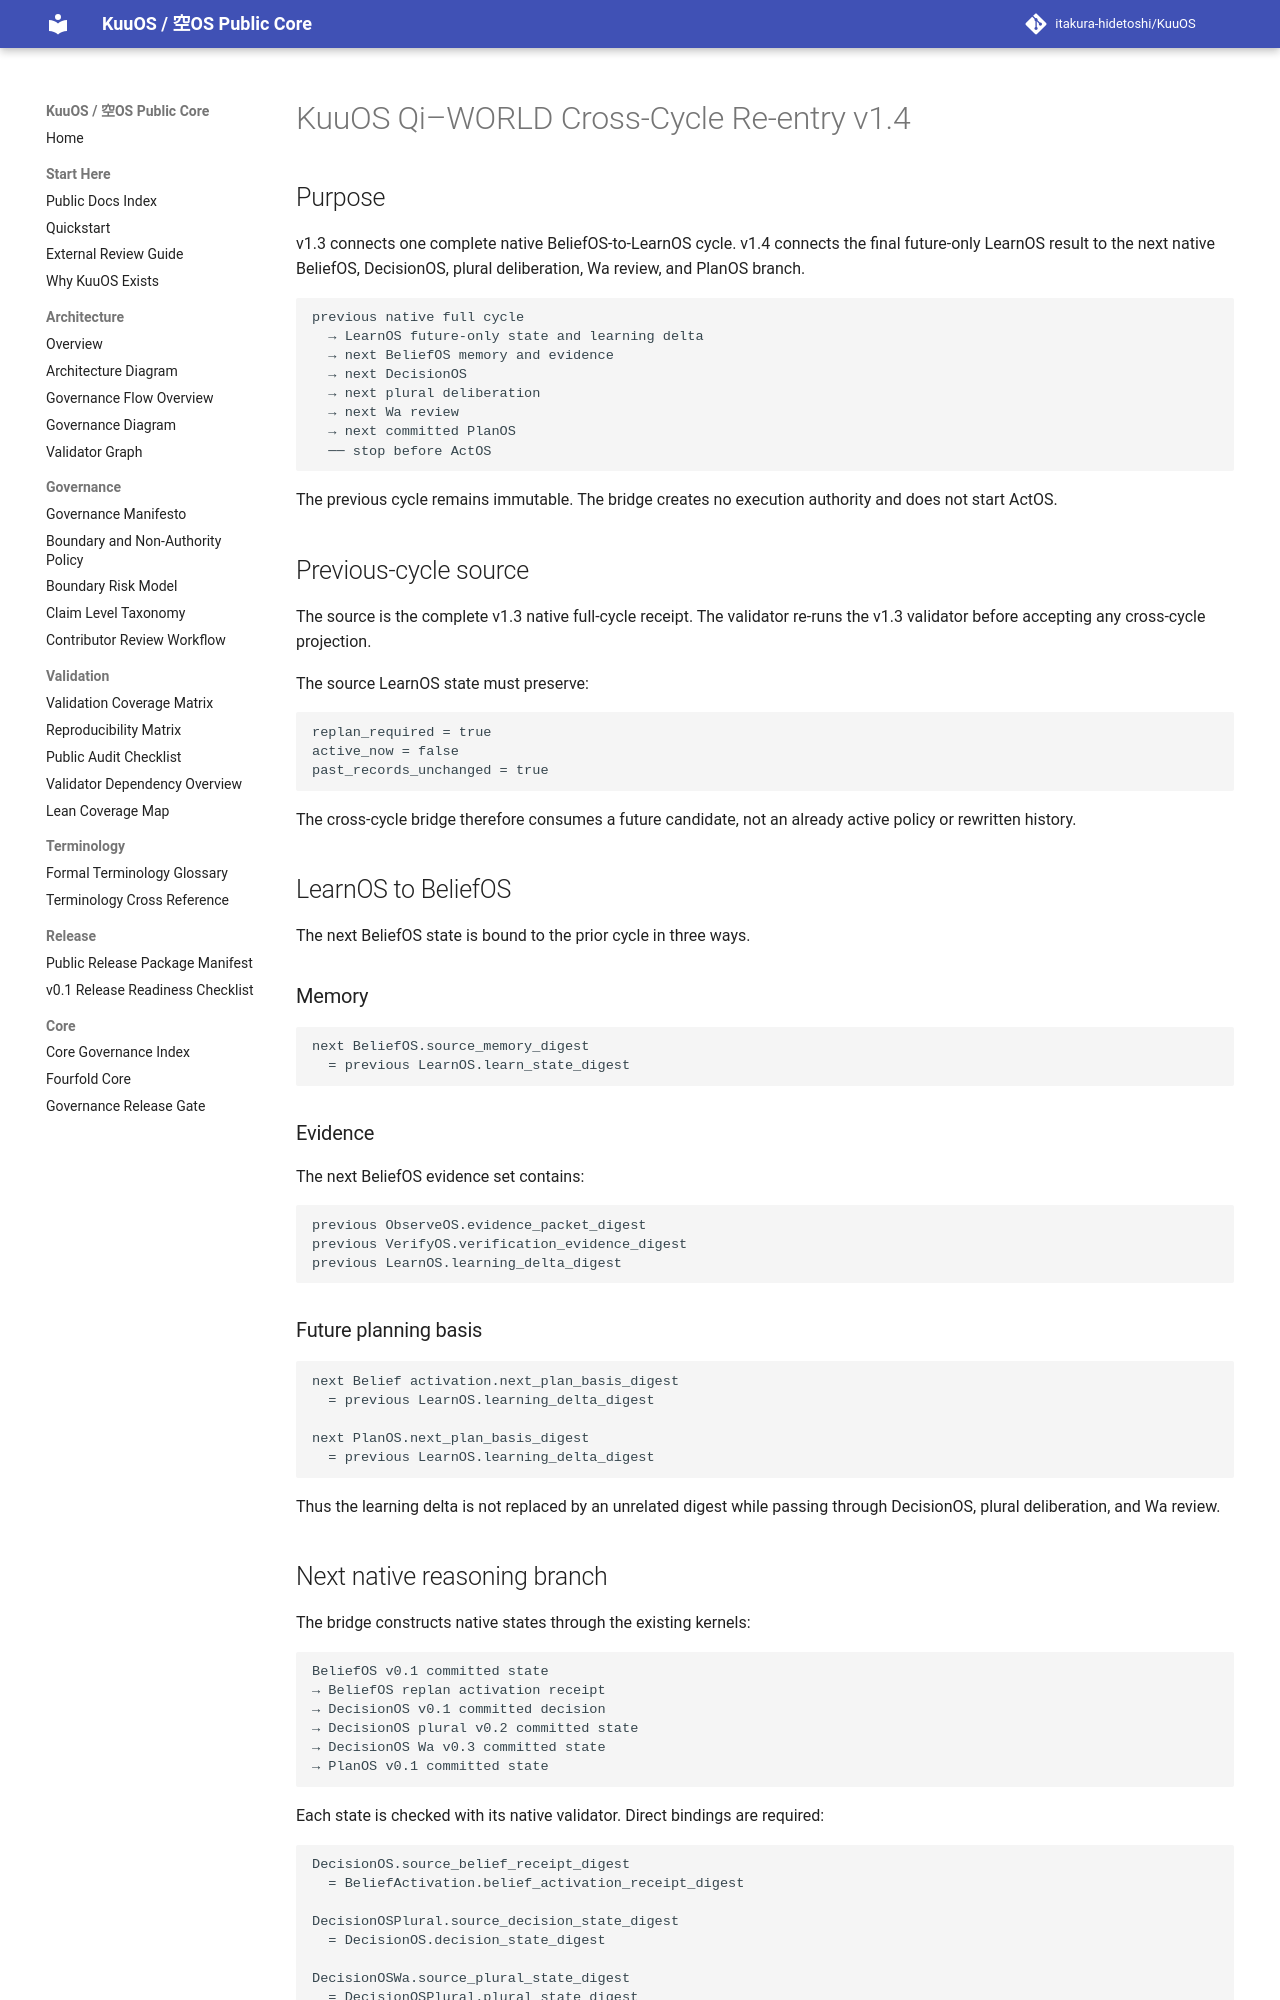

repository: itakura-hidetoshi/KuuOS · page: KUUOS_QI_WORLD_CROSS_CYCLE_REENTRY_v1_4/index.html · generator: mkdocs

# KuuOS Qi–WORLD Cross-Cycle Re-entry v1.4

## Purpose

v1.3 connects one complete native BeliefOS-to-LearnOS cycle. v1.4 connects the final future-only LearnOS result to the next native BeliefOS, DecisionOS, plural deliberation, Wa review, and PlanOS branch.

```text
previous native full cycle
  → LearnOS future-only state and learning delta
  → next BeliefOS memory and evidence
  → next DecisionOS
  → next plural deliberation
  → next Wa review
  → next committed PlanOS
  ── stop before ActOS
```

The previous cycle remains immutable. The bridge creates no execution authority and does not start ActOS.

## Previous-cycle source

The source is the complete v1.3 native full-cycle receipt. The validator re-runs the v1.3 validator before accepting any cross-cycle projection.

The source LearnOS state must preserve:

```text
replan_required = true
active_now = false
past_records_unchanged = true
```

The cross-cycle bridge therefore consumes a future candidate, not an already active policy or rewritten history.

## LearnOS to BeliefOS

The next BeliefOS state is bound to the prior cycle in three ways.

### Memory

```text
next BeliefOS.source_memory_digest
  = previous LearnOS.learn_state_digest
```

### Evidence

The next BeliefOS evidence set contains:

```text
previous ObserveOS.evidence_packet_digest
previous VerifyOS.verification_evidence_digest
previous LearnOS.learning_delta_digest
```

### Future planning basis

```text
next Belief activation.next_plan_basis_digest
  = previous LearnOS.learning_delta_digest

next PlanOS.next_plan_basis_digest
  = previous LearnOS.learning_delta_digest
```

Thus the learning delta is not replaced by an unrelated digest while passing through DecisionOS, plural deliberation, and Wa review.
